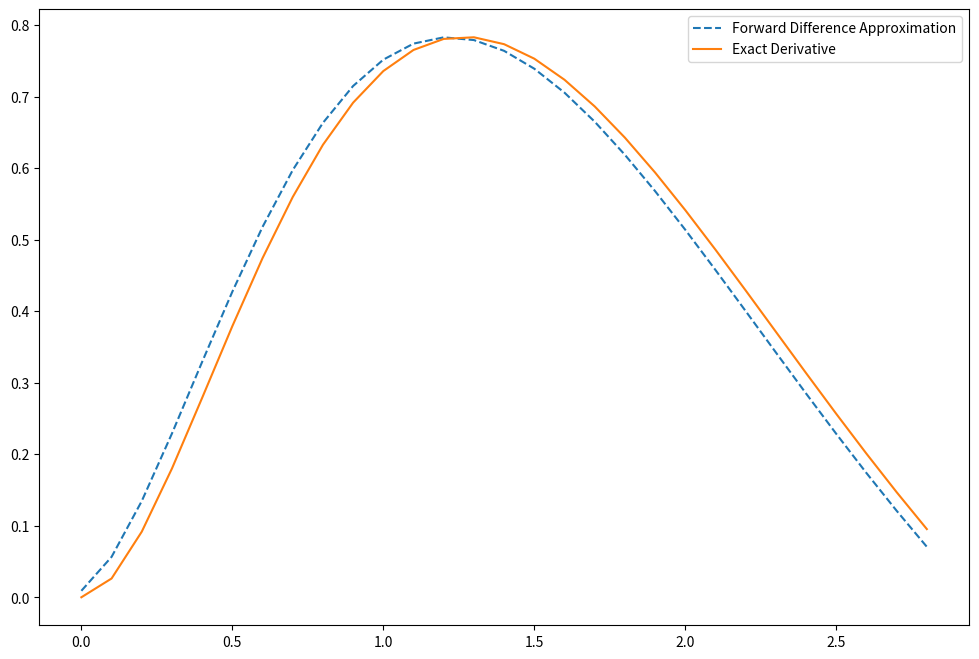

Source code (Python):
#QUESTION 3

#f(x) = (x)^3*(e)^-x

import numpy as np
import math
import matplotlib.pyplot as plt

h = 0.1
x = np.arange(0, 3, h)
y = (pow(x,3))*(np.exp(-x))

forward_difference = np.diff(y)/h 
x_diff = x[:-1:]
exact_derivative = (3*pow(x_diff,2)*np.exp(-x_diff)) - (pow(x_diff,3)*np.exp(-x_diff))

plt.figure(figsize=(12, 8))
plt.plot(x_diff, forward_difference, "--", label='Forward Difference Approximation')
plt.plot(x_diff, exact_derivative, label='Exact Derivative')
plt.legend()
plt.show()